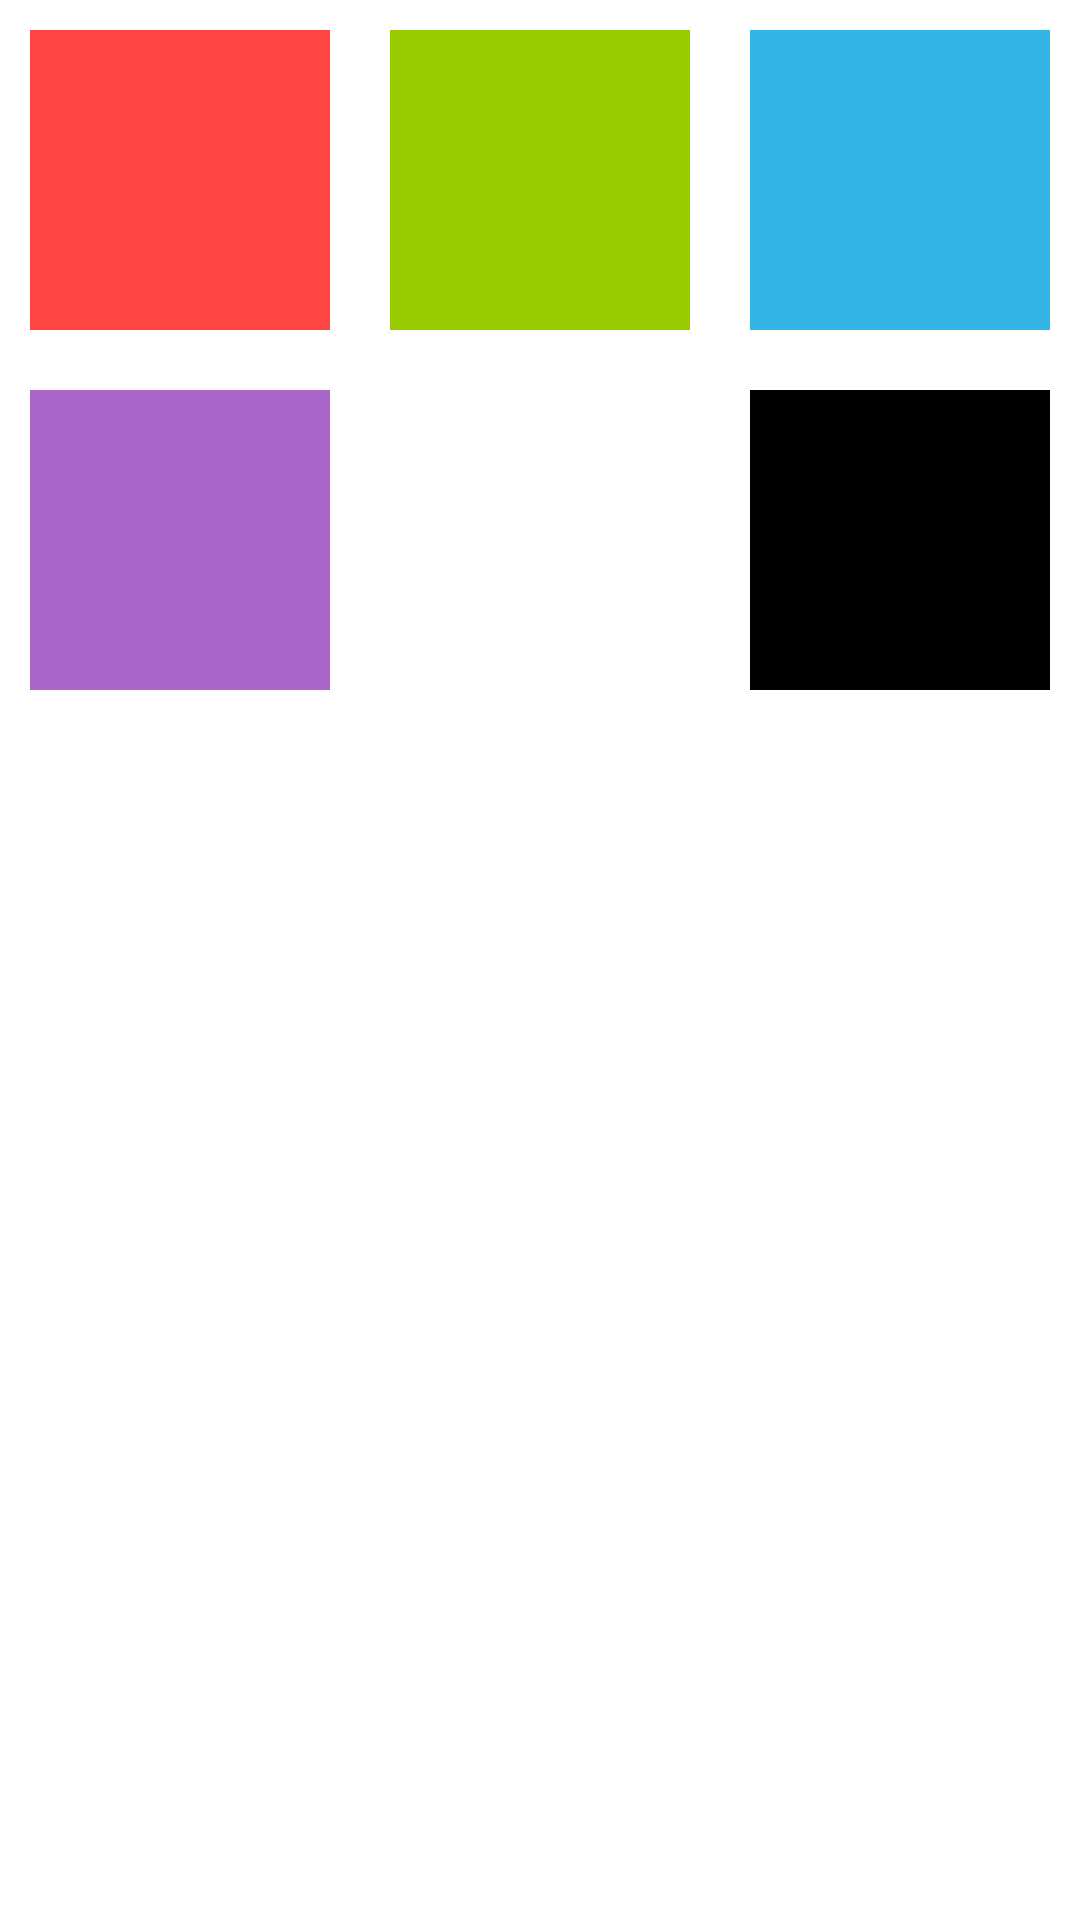

Here is an Android app screen rendered from its layout file. Give the layout XML and the strings, colors and styles it references.
<!-- AndroidManifest.xml: application theme Theme.Lab2 -->
<!-- res/layout/activity_third.xml -->
<?xml version="1.0" encoding="utf-8"?>
<GridLayout xmlns:android="http://schemas.android.com/apk/res/android"
    xmlns:app="http://schemas.android.com/apk/res-auto"
    xmlns:tools="http://schemas.android.com/tools"
    android:layout_width="wrap_content"
    android:layout_height="wrap_content"
    android:columnCount="3"
    android:layout_gravity="center_horizontal"
    android:orientation="horizontal"
    android:rowCount="2"
    tools:context=".ThirdActivity">

    <TextView
        android:background="@android:color/holo_red_light"
        style="@style/squareTextView"
        />

    <TextView
        android:background="@android:color/holo_green_light"
        style="@style/squareTextView"
        />

    <TextView
        android:background="@android:color/holo_blue_light"
        style="@style/squareTextView"
        />

    <TextView
        android:background="@android:color/holo_purple"
        style="@style/squareTextView"/>

    <TextView
        android:background="@android:color/black"
        android:layout_column="2"
        style="@style/squareTextView"
        />


</GridLayout>
<!-- resources referenced by this layout -->
<resources>
  <style name="squareTextView">
          <item name="android:layout_width">100dp</item>
          <item name="android:layout_height">100dp</item>
          <item name="android:layout_margin">10dp</item>
      </style>
</resources>
